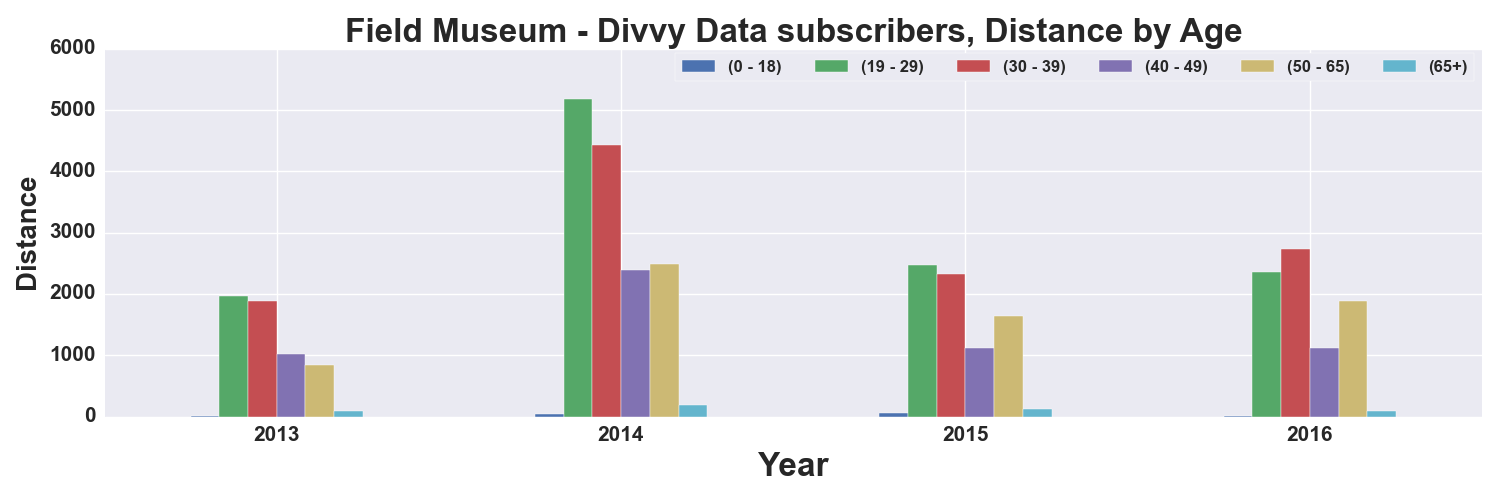

The data file committed next to this chart (first rows):
, START TIME YEAR, DISTANCE_Miles, DISTANCE_Miles, DISTANCE_Miles, DISTANCE_Miles, DISTANCE_Miles, DISTANCE_Miles
AGE_GROUP, , 0 - 18, 19 - 29, 30 - 39, 40 - 49, 50 - 65, 65+
0, 2013, 16.38, 1970, 1878, 1016, 848.2, 86.97
1, 2014, 41.39, 5181, 4423, 2387, 2486, 191.2
2, 2015, 61.02, 2466, 2323, 1126, 1644, 123.1
3, 2016, 10.68, 2356, 2730, 1113, 1882, 84.56
